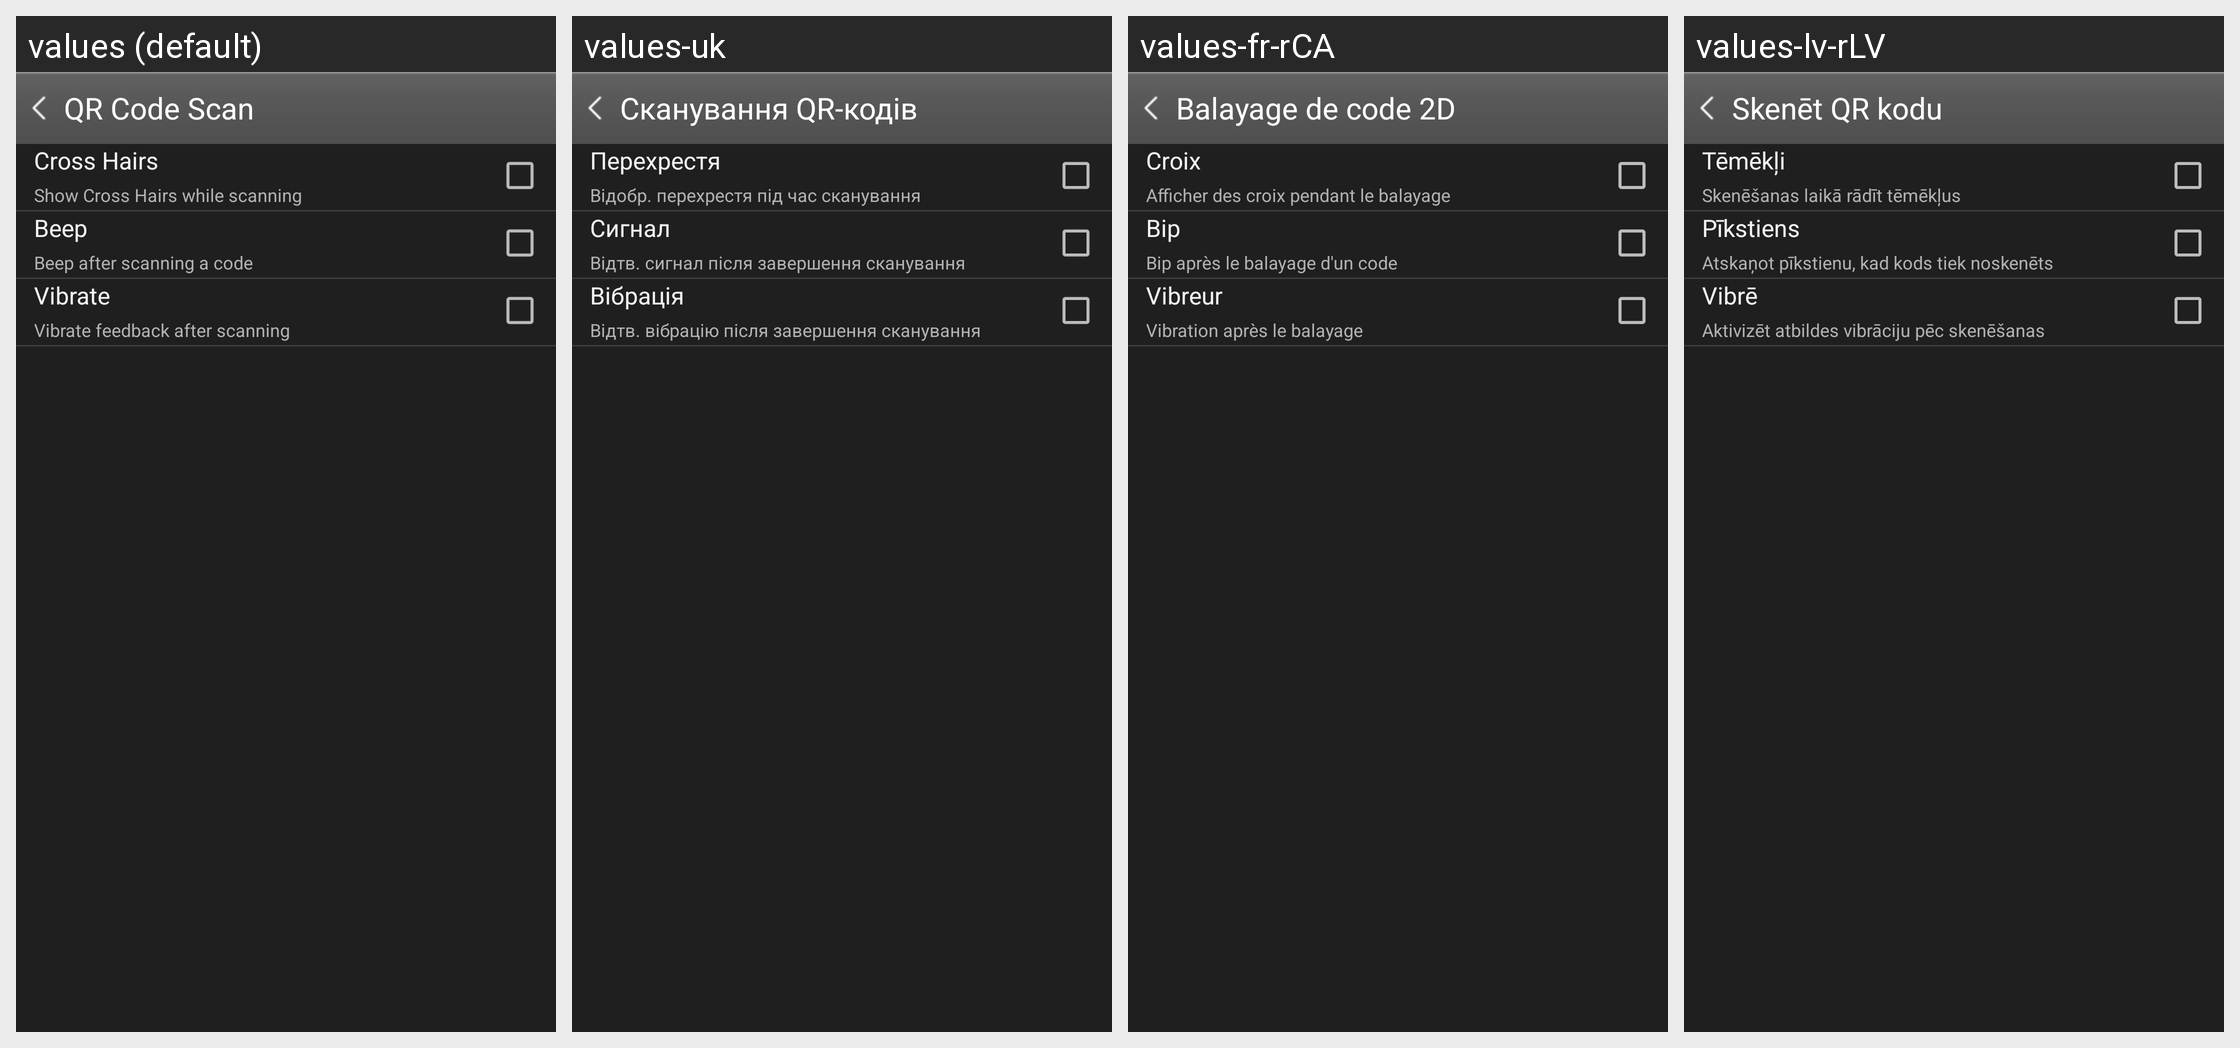

Strings drawn on this Android screen and how each of the app's shown locales translates them:
Android screen res/layout/qrcode_settings.xml rendered under 4 locales, left to right: values (default), values-uk, values-fr-rCA, values-lv-rLV. Device: Nexus 5 (rendered at 1080×1920; each locale shown at half size, 540×960, under a caption strip naming it); theme Theme.Camera.
Other locales in the repository, not shown: values-af, values-am, values-ar, values-ar-rEG, values-ar-rIL, values-bg, values-bg-rBG, values-bn-rBD, values-ca, values-cs-rCZ, values-da, values-da-rDK, values-de-rDE, values-el, values-el-rGR, values-en-rGB, values-en-rIN, values-en-rUS, values-es, values-es-rES, values-es-rMX, values-et, values-et-rEE, values-eu, values-eu-rES, values-fa, values-fa-rIR, values-fi, values-fi-rFI, values-fr, values-fr-rFR, values-gl, values-gl-rES, values-hi, values-hr-rHR, values-hu, values-hu-rHU, values-hy-rAM, values-in, values-in-rID, values-it, values-it-rIT, values-iw, values-ja, values-ja-rJP, values-ka-rGE, values-kl-rGL, values-km-rKH, values-ko, values-ko-rKR, values-lo-rLA, values-lt, values-lt-rLT, values-lv, values-mk, values-mk-rMK, values-mn-rMN, values-ms, values-ms-rMY, values-my-rMM, values-nb, values-nb-rNO, values-nl, values-no, values-pl, values-pl-rPL, values-pt, values-pt-rBR, values-pt-rPT, values-ro, values-ro-rRO, values-ru, values-ru-rRU, values-sk, values-sk-rSK, values-sl-rSI, values-sq, values-sq-rAL, values-sr, values-sv, values-sv-rSE, values-sw, values-th, values-tl, values-tr, values-tr-rTR, values-ur-rPK, values-vi, values-vi-rVN, values-zh-rCN, values-zh-rHK, values-zh-rTW, values-zu.
Strings drawn on this screen, with the default value and each locale's value (text and hints the layout hard-codes, and strings that could not be matched under every locale, appear in the picture but are not listed):

qrcode_settings_crosshairs
  values: Cross Hairs
  values-uk: Перехрестя
  values-fr-rCA: Croix
  values-lv-rLV: Tēmēkļi

qrcode_settings_crosshairs_detail
  values: Show Cross Hairs while scanning
  values-uk: Відобр. перехрестя під час сканування
  values-fr-rCA: Afficher des croix pendant le balayage
  values-lv-rLV: Skenēšanas laikā rādīt tēmēkļus

qrcode_settings_beep
  values: Beep
  values-uk: Сигнал
  values-fr-rCA: Bip
  values-lv-rLV: Pīkstiens

qrcode_settings_beep_detail
  values: Beep after scanning a code
  values-uk: Відтв. сигнал після завершення сканування
  values-fr-rCA: Bip après le balayage d'un code
  values-lv-rLV: Atskaņot pīkstienu, kad kods tiek noskenēts

qrcode_settings_vibrate
  values: Vibrate
  values-uk: Вібрація
  values-fr-rCA: Vibreur
  values-lv-rLV: Vibrē

qrcode_settings_vibrate_detail
  values: Vibrate feedback after scanning
  values-uk: Відтв. вібрацію після завершення сканування
  values-fr-rCA: Vibration après le balayage
  values-lv-rLV: Aktivizēt atbildes vibrāciju pēc skenēšanas

qrcode_title
  values: QR Code Scan
  values-uk: Сканування QR-кодів
  values-fr-rCA: Balayage de code 2D
  values-lv-rLV: Skenēt QR kodu
